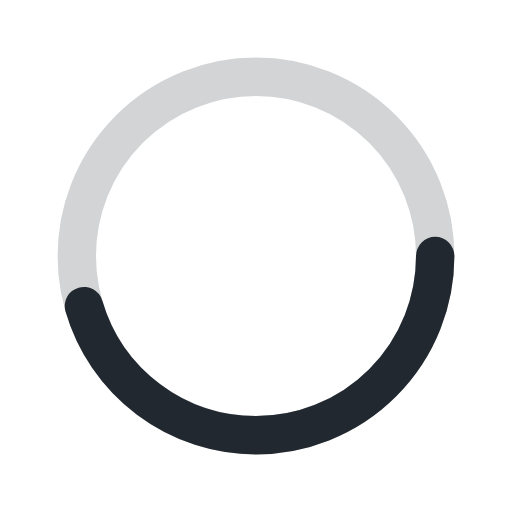
t = 0.00 s
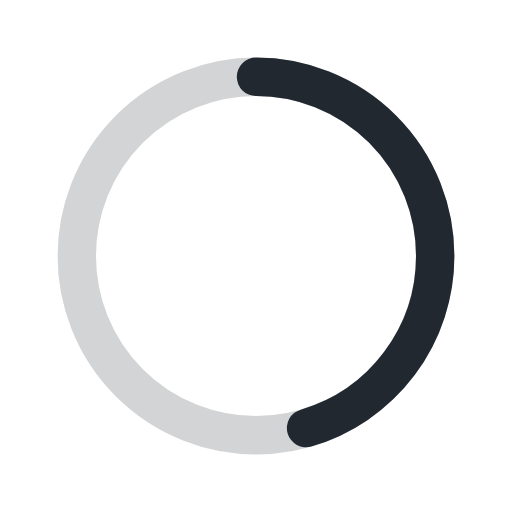
t = 0.50 s
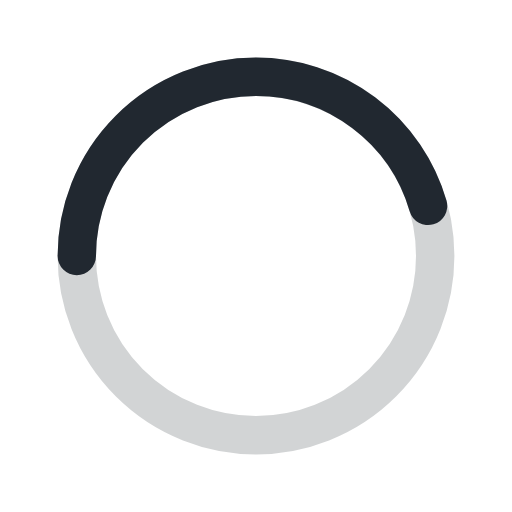
t = 1.00 s
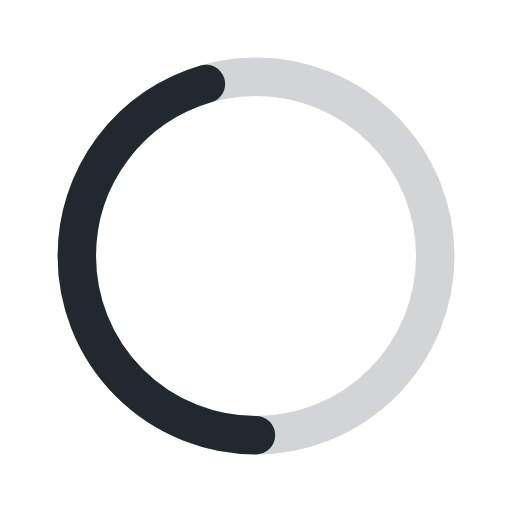
t = 1.50 s

The animated SVG that drew these frames (rendered in a browser with its animation timeline set to each time). Animation: 1 SMIL element (animateTransform=1); one cycle of 2.00 s, repeats indefinitely.

<svg xmlns="http://www.w3.org/2000/svg" viewBox="0 0 200 200"><radialGradient id="a12" cx=".66" fx=".66" cy=".3125" fy=".3125" gradientTransform="scale(1.5)"><stop offset="0" stop-color="#FF156D"></stop><stop offset=".3" stop-color="#FF156D" stop-opacity=".9"></stop><stop offset=".6" stop-color="#FF156D" stop-opacity=".6"></stop><stop offset=".8" stop-color="#FF156D" stop-opacity=".3"></stop><stop offset="1" stop-color="#FF156D" stop-opacity="0"></stop></radialGradient><circle transform-origin="center" fill="none" stroke="#222831" stroke-width="15" stroke-linecap="round" stroke-dasharray="200 1000" stroke-dashoffset="0" cx="100" cy="100" r="70"><animateTransform type="rotate" attributeName="transform" calcMode="spline" dur="2" values="360;0" keyTimes="0;1" keySplines="0 0 1 1" repeatCount="indefinite"></animateTransform></circle><circle transform-origin="center" fill="none" opacity=".2" stroke="#222831" stroke-width="15" stroke-linecap="round" cx="100" cy="100" r="70"></circle></svg>
